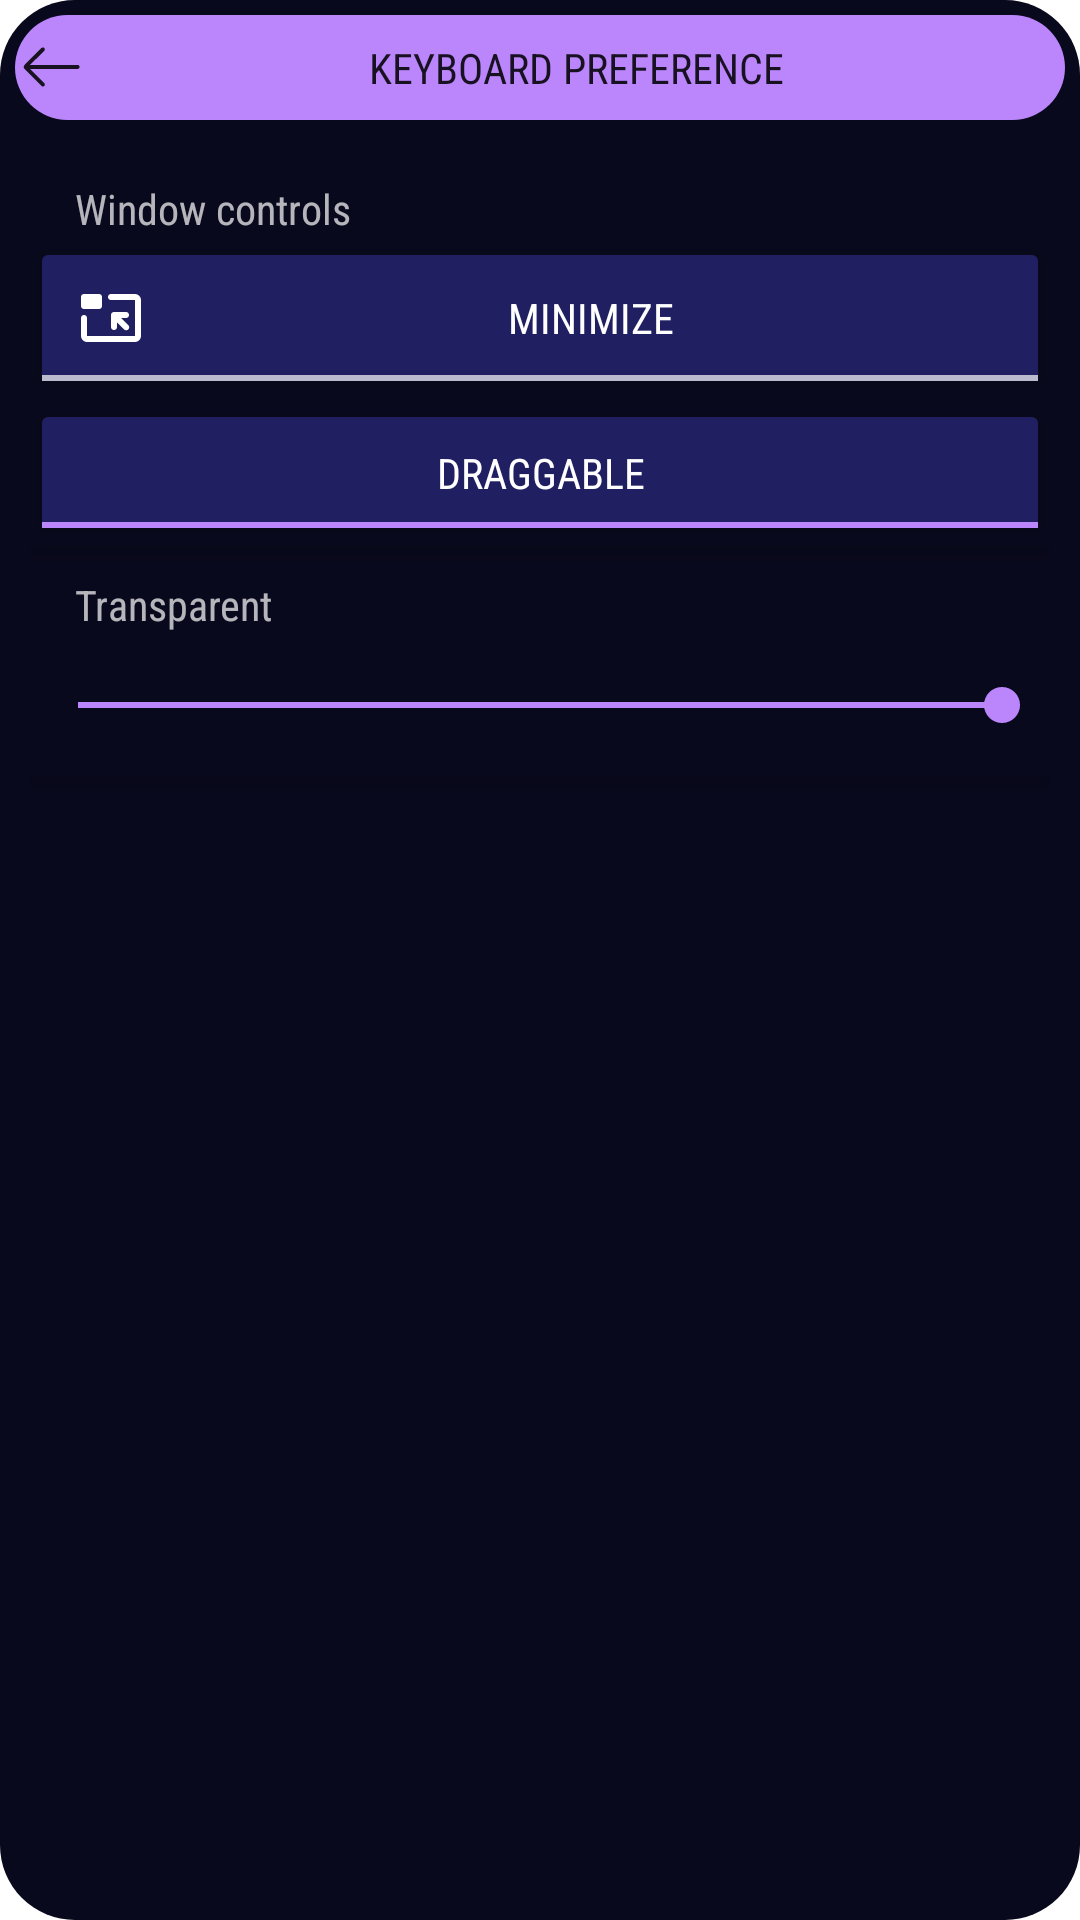

Produce the Android XML layout that renders to this screen, including the resource entries it uses.
<!-- AndroidManifest.xml: application theme Theme.Notds -->
<!-- res/layout/kystt.xml -->
<?xml version="1.0" encoding="utf-8"?>
<LinearLayout xmlns:android="http://schemas.android.com/apk/res/android"
    android:layout_width="match_parent"
    android:layout_height="wrap_content"
    android:minHeight="100dp"
    android:orientation="vertical">
    <LinearLayout
        android:background="@android:drawable/toast_frame"
        android:layout_width="match_parent"
        android:layout_height="35dp"
        android:layout_margin="5dp"
        android:backgroundTint="?android:colorAccent"
        android:orientation="horizontal">


        <Button
            android:textColor="?android:textColorPrimaryInverse"
            android:id="@+id/close"
            android:background="?android:selectableItemBackground"
            android:drawableTint="?android:textColorPrimaryInverse"
            android:drawableStart="@drawable/back_nav"
            android:layout_width="wrap_content"
            android:layout_height="match_parent"
            android:layout_weight="1"
            android:text="Keyboard Preference" />



    </LinearLayout>
    <ScrollView
        android:layout_margin="5dp"
        android:background="?android:colorBackground"
        android:layout_width="match_parent"
        android:layout_height="wrap_content">
        <LinearLayout
            android:layout_margin="5dp"
            android:layout_width="match_parent"
            android:layout_height="wrap_content"
            android:orientation="vertical">

            <LinearLayout
                android:layout_width="match_parent"
                android:background="?android:colorBackground"
                android:elevation="5dp"
                android:layout_marginBottom="5dp"
                android:layout_height="match_parent"
                android:orientation="vertical">

                <TextView
                    android:layout_width="match_parent"
                    android:layout_height="wrap_content"
                    android:paddingStart="15dp"
                    android:paddingTop="5dp"
                    android:text="Window controls" />

                <ToggleButton
                    android:checkMark="?android:listChoiceIndicatorMultiple"
                    android:id="@+id/minimize"
                    android:layout_width="match_parent"
                    android:layout_height="wrap_content"
                    android:drawableStart="@drawable/minimze_pref"
                    android:drawablePadding="10dp"
                    android:drawableTint="?android:textColorPrimary"
                    android:padding="15dp"
                    android:textOn="Restore"
                    android:textOff="Minimize"
                    android:textColor="?android:textColorPrimary" />

                <ToggleButton
                    android:checkMark="?android:listChoiceIndicatorMultiple"
                    android:id="@+id/isdrg"
                    android:layout_width="match_parent"
                    android:layout_height="wrap_content"
                    android:checked="true"
                    android:drawableStart="@drawable/drag_pref"
                    android:drawablePadding="10dp"
                    android:tint="?android:colorControlNormal"
                    android:padding="15dp"
                    android:textOn="Draggable"
                    android:textOff="Undraggable"
                    android:textColor="?android:textColorPrimary" />
            </LinearLayout>



            <LinearLayout
                android:layout_width="match_parent"
                android:layout_height="match_parent"
                android:background="?android:colorBackground"
                android:elevation="5dp"
                android:layout_marginBottom="5dp"
                android:orientation="vertical">

                <TextView
                    android:id="@+id/tr"
                    android:layout_width="match_parent"
                    android:layout_height="wrap_content"
                    android:paddingStart="15dp"
                    android:paddingTop="5dp"
                    android:text="Transparent" />

                <SeekBar
                    android:id="@+id/trans"
                    android:layout_width="match_parent"
                    android:layout_height="wrap_content"
                    android:max="10"
                    android:padding="15dp"
                    android:progress="10" />
            </LinearLayout>

        </LinearLayout>
    </ScrollView>



</LinearLayout>
<!-- resources referenced by this layout -->
<resources>
  <style name="Widget.Notds.Toolbar" parent="android:Widget.Material.Toolbar">
          <item name="android:titleTextAppearance">@android:style/TextAppearance.Material.Large</item>
          <item name="android:subtitleTextAppearance">@android:style/TextAppearance.Material.Small</item>
          <item name="android:paddingStart">0dp</item>
          <item name="android:paddingEnd">4dp</item>
          <item name="android:contentInsetStart">0dp</item>
          <item name="android:contentInsetEnd">0dp</item>
          <item name="android:popupMenuStyle">@style/Widget.Notds.PopupMenu</item>
          <item name="android:maxButtonHeight" tools:ignore="NewApi">48dp</item>
      </style>
  <style name="Widget.Notds.ActionButton.CloseMode" parent="android:Widget.Material.ActionButton.CloseMode">
          <item name="android:padding">0dp</item>
          <item name="android:layout_marginRight">20dp</item>
      </style>
  <style name="Widget.Notds.ActionButton.Overflow" parent="android:Widget.Material.ActionButton.Overflow">
          <item name="android:paddingLeft">0dp</item>
          <item name="android:paddingRight">00dp</item>
          <item name="android:src">@drawable/more</item>
      </style>
  <style name="Widget.Notds.ActionMode" parent="android:Widget.Material.ActionMode">
          <item name="android:paddingStart">0dp</item>
          <item name="android:paddingEnd">4dp</item>
          <item name="android:popupMenuStyle">@style/Widget.Notds.PopupMenu</item>
          <item name="android:contentInsetEnd">0dp</item>
      </style>
  <style name="Widget.Notds.PopupMenu" parent="android:Widget.Material.PopupMenu">
          
          <item name="android:popupBackground">@drawable/dialog_frame</item>
          
          <item name="android:textColor">@android:color/white</item>
          
          <item name="android:itemBackground">@android:drawable/edit_text</item>
          
          <item name="android:divider">@color/black</item>
          <item name="android:dividerHeight">1dp</item>
      </style>
  <!-- drawable full_frame (drawable) -->
  <?xml version="1.0" encoding="utf-8"?>
  <shape xmlns:android="http://schemas.android.com/apk/res/android"
      android:shape="rectangle">
      <solid android:color="?android:attr/colorBackground" />
      <corners android:radius="25dp" />
  
      
  
  </shape>
  <style name="Widget.Notds.Button" parent="android:Widget.Material.Button.Colored">
          <item name="android:elevation">0dp</item>
          <item name="android:stateListAnimator">@null</item>
      </style>
  <!-- drawable dialog_frame (drawable) -->
  <?xml version="1.0" encoding="utf-8"?>
  <inset xmlns:android="http://schemas.android.com/apk/res/android"
      android:inset="15dp">
      <shape
          android:shape="rectangle">
          <solid android:color="?android:attr/colorBackground" />
          <corners android:radius="25dp" />
  
  
  
      </shape>
  </inset>
  <style name="Widget.Notds.ButtonDialog.Ok" parent="android:Widget.Material.Button.Borderless">
          <item name="android:elevation">0dp</item>
          <item name="android:textColor">?android:colorAccent</item>
          <item name="android:minHeight">48dp</item>
          <item name="android:minWidth">74dp</item>
          <item name="android:stateListAnimator">@null</item>
          <item name="android:layout_margin">1.2dp</item>
      </style>
  <style name="Widget.Notds.ButtonDialog.No" parent="Widget.Notds.ButtonDialog.Ok">
          <item name="android:stateListAnimator">@null</item>
          <item name="android:elevation">0dp</item>
          <item name="android:textColor">?android:textColorPrimary</item>
          <item name="android:layout_margin">1.2dp</item>
      </style>
  <color name="black">#FF000000</color>
</resources>
